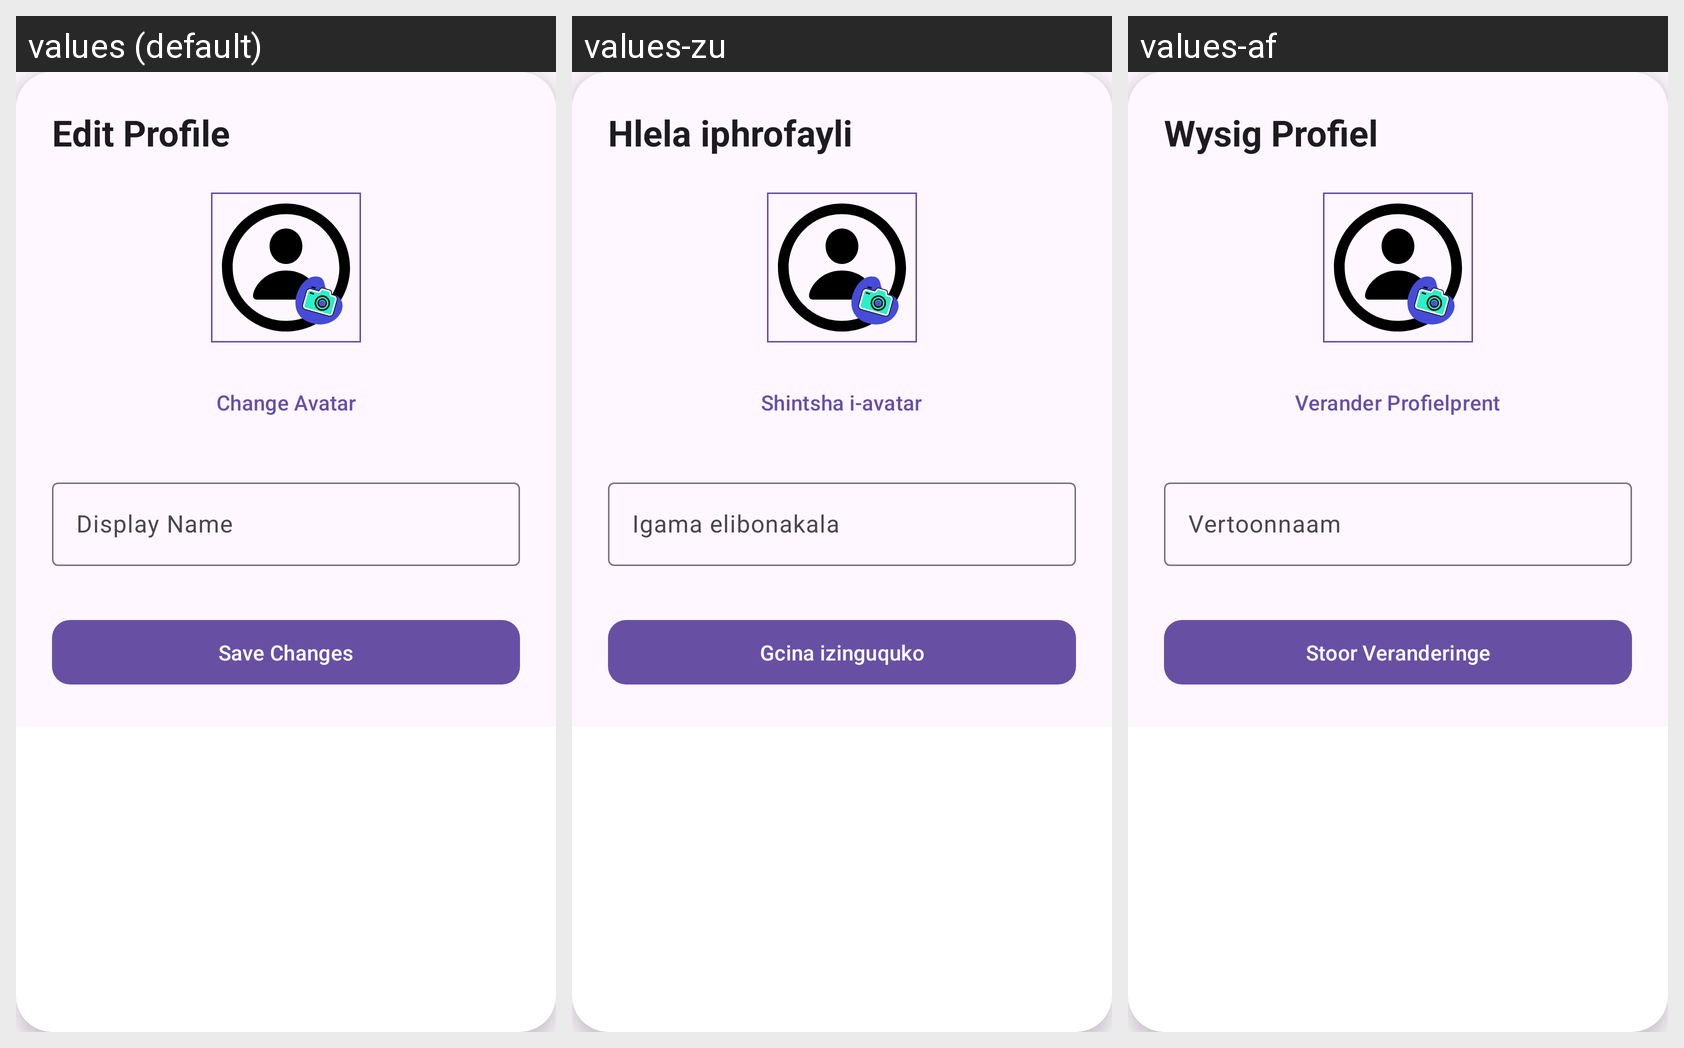

Translations of the strings shown on this Android screen, per locale in the grid:
Android screen res/layout/dialog_edit_profile.xml rendered under 3 locales, left to right: values (default), values-zu, values-af. Device: Nexus 5 (rendered at 1080×1920; each locale shown at half size, 540×960, under a caption strip naming it); theme Theme.GoalTribe.
Strings drawn on this screen, with the default value and each locale's value (text and hints the layout hard-codes, and strings that could not be matched under every locale, appear in the picture but are not listed):

edit_profile
  values: Edit Profile
  values-zu: Hlela iphrofayli
  values-af: Wysig Profiel

change_avatar
  values: Change Avatar
  values-zu: Shintsha i-avatar
  values-af: Verander Profielprent

display_name
  values: Display Name
  values-zu: Igama elibonakala
  values-af: Vertoonnaam

save_changes
  values: Save Changes
  values-zu: Gcina izinguquko
  values-af: Stoor Veranderinge
